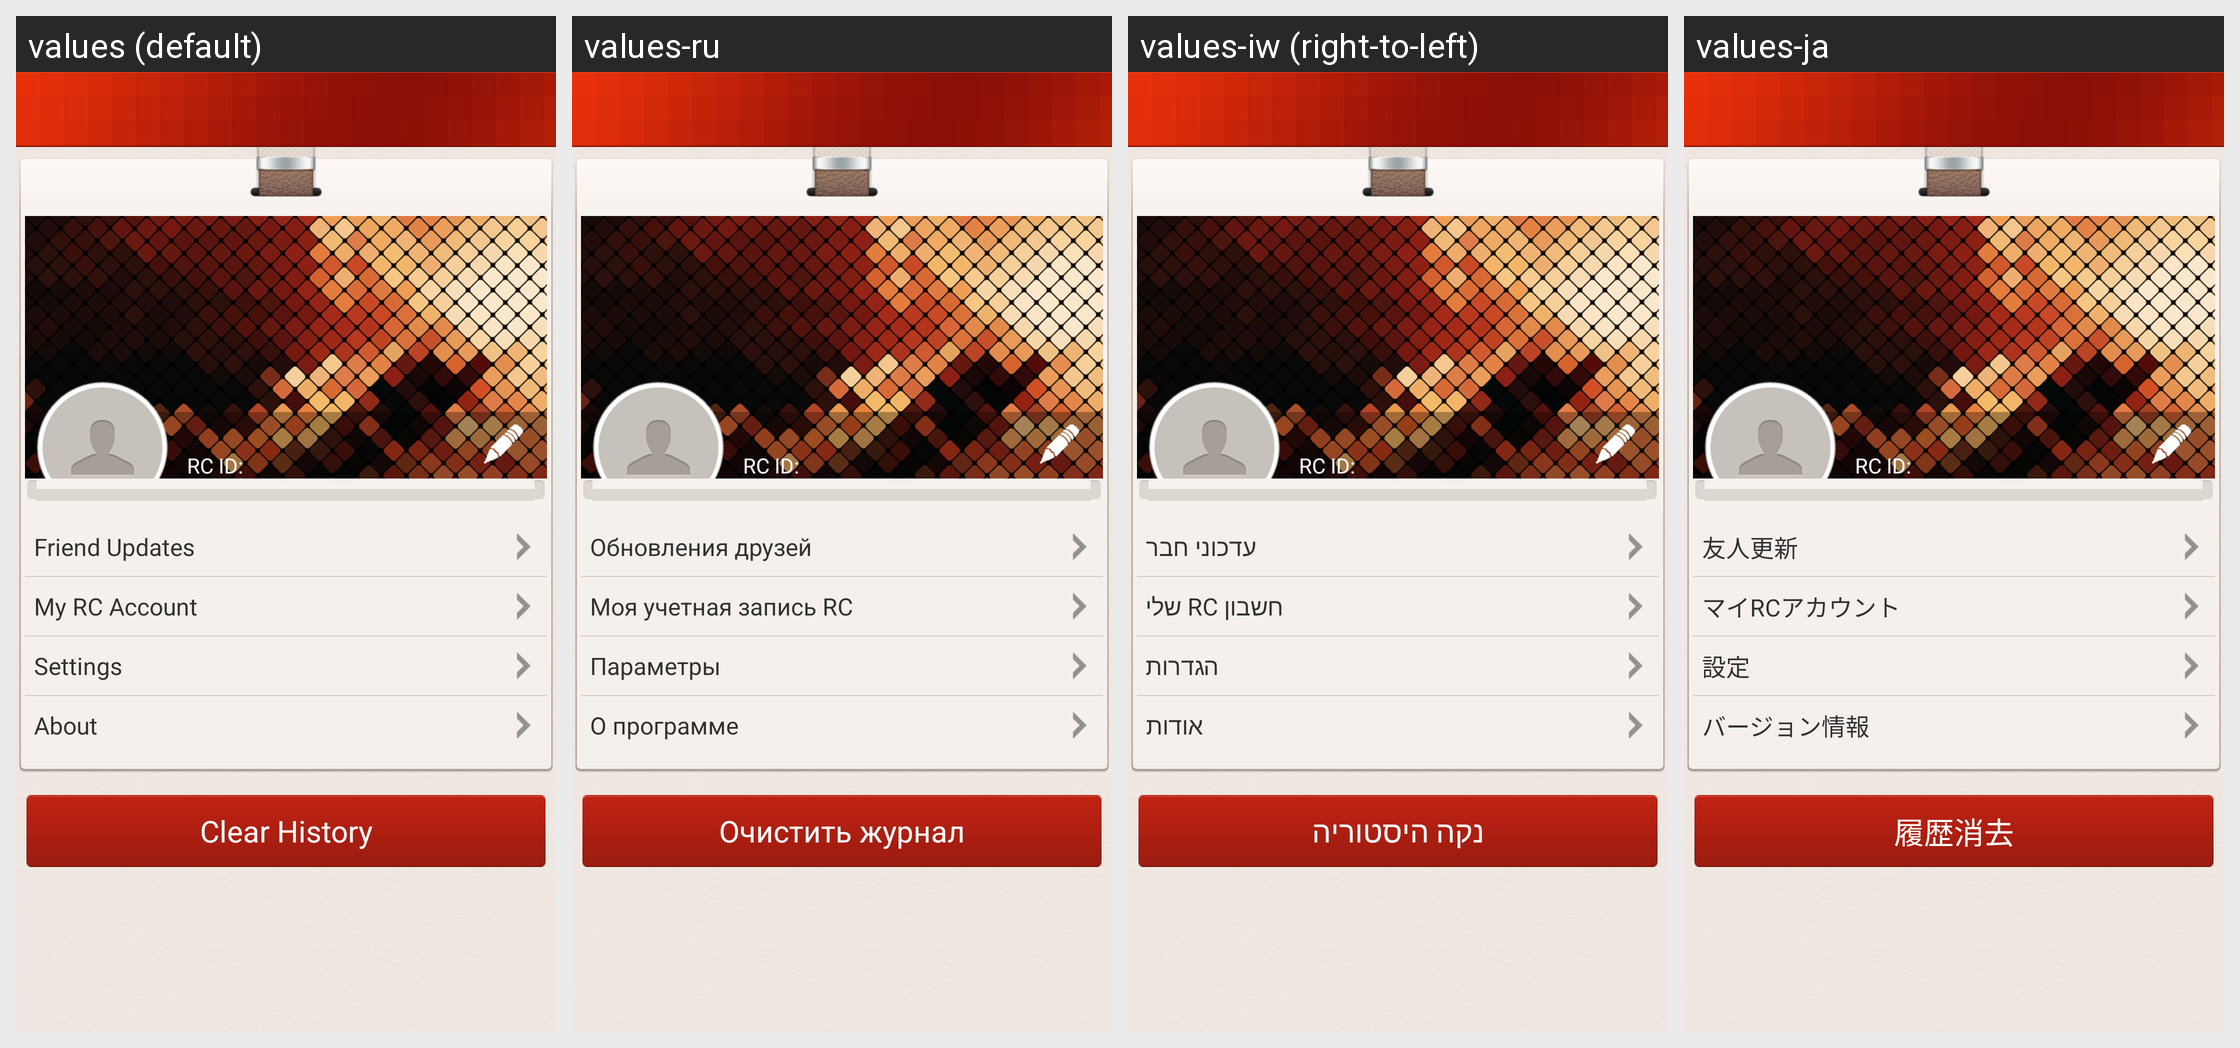

Locale-by-locale string values for the Android screen shown in this grid:
Android screen res/layout/settings.xml rendered under 4 locales, left to right: values (default), values-ru, values-iw (right-to-left), values-ja. Device: Nexus 5 (rendered at 1080×1920; each locale shown at half size, 540×960, under a caption strip naming it); theme android:Theme.NoTitleBar.
Other locales in the repository, not shown: values-ar, values-de, values-en, values-es, values-fr, values-hi, values-id, values-in, values-it, values-ko, values-pt, values-th, values-tr, values-zh, values-zh-rHK, values-zh-rTW.
Strings drawn on this screen, with the default value and each locale's value (text and hints the layout hard-codes, and strings that could not be matched under every locale, appear in the picture but are not listed):

friend_dynamic
  values: Friend Updates
  values-ru: Обновления друзей
  values-iw: עדכוני חבר
  values-ja: 友人更新

my_account
  values: My RC Account
  values-ru: Моя учетная запись RC
  values-iw: חשבון ‎RC‏ שלי
  values-ja: マイRCアカウント

setting
  values: Settings
  values-ru: Параметры
  values-iw: הגדרות
  values-ja: 設定

about
  values: About
  values-ru: О программе
  values-iw: אודות
  values-ja: バージョン情報

setting_page_clean_history
  values: Clear History
  values-ru: Очистить журнал
  values-iw: נקה היסטוריה
  values-ja: 履歴消去
